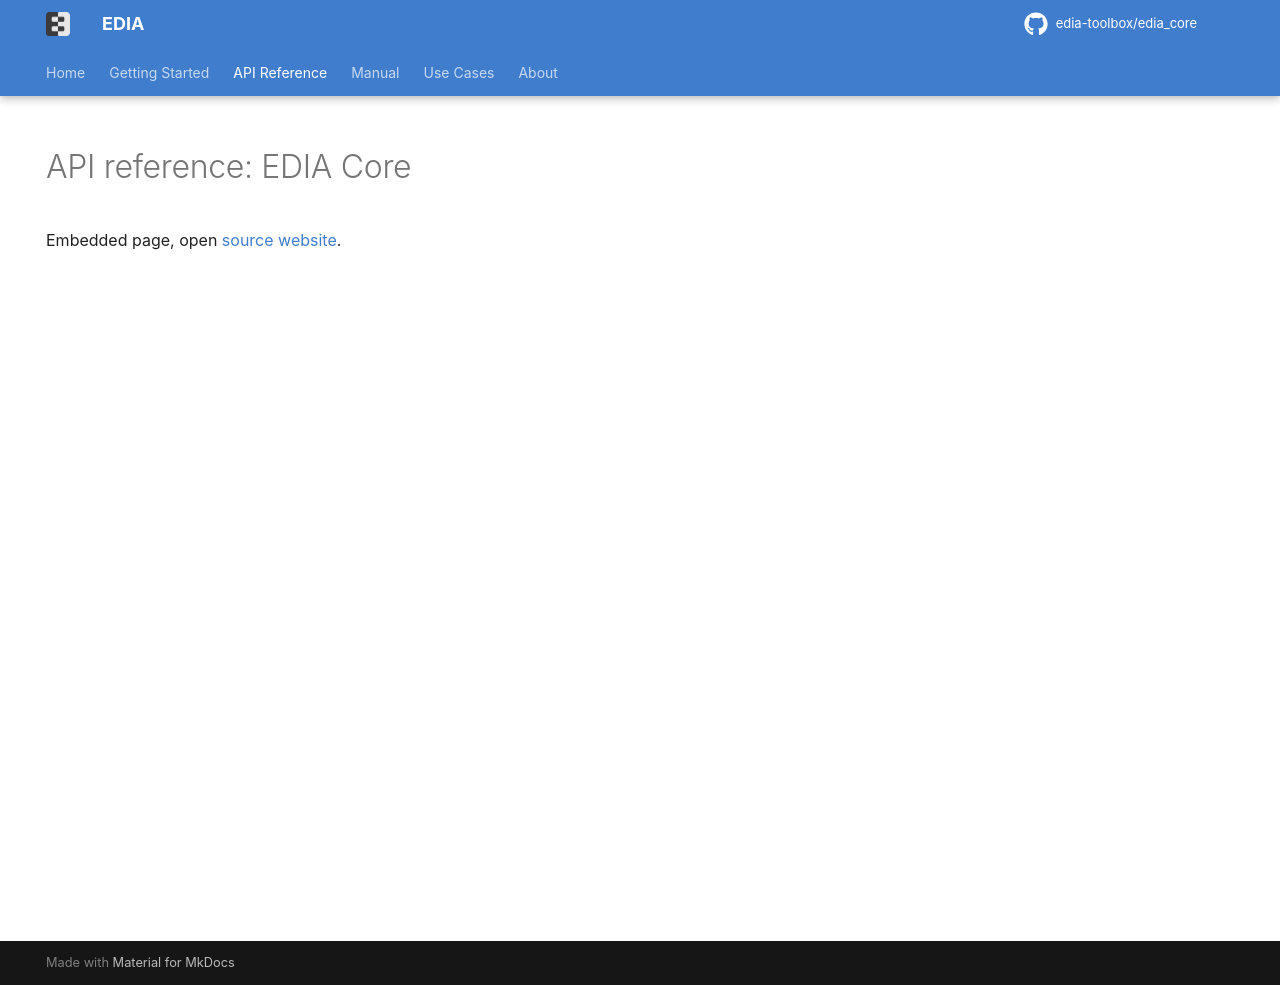

repository: edia-toolbox/edia-toolbox.github.io · page: apiref/index.html · generator: mkdocs

---
hide:
  - navigation
  - toc
---
# API reference: EDIA Core

Embedded page, open [source website](https://edia-toolbox.github.io/edia_core/){:target="_blank"}.
<iframe src="https://edia-toolbox.github.io/edia_core/" class="notion-iframe" allowfullscreen></iframe>
